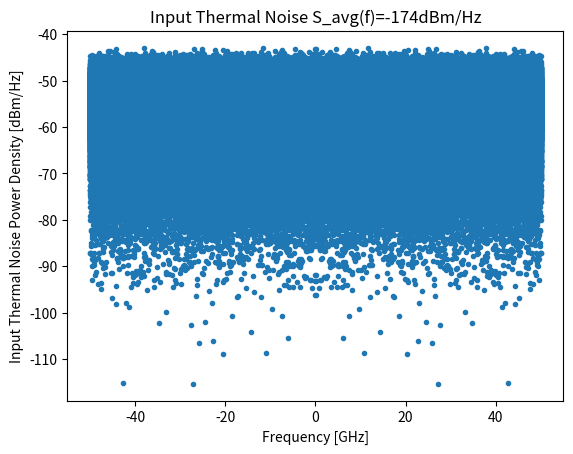
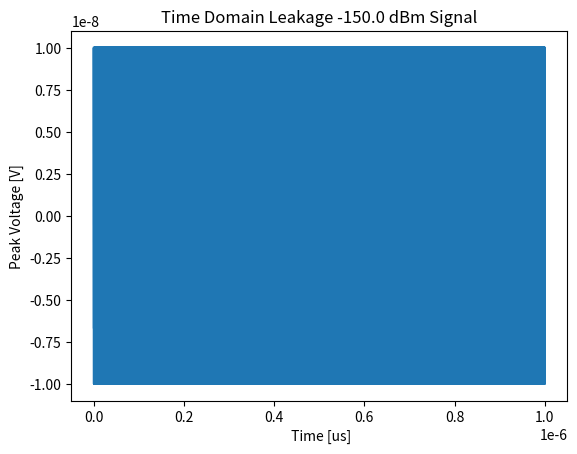
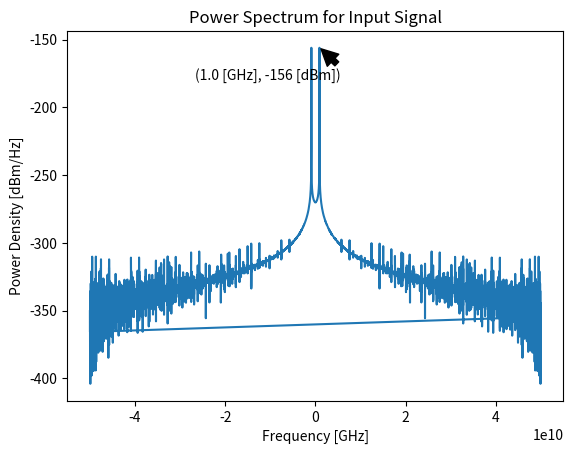

These figures' Python source, in order: (Note: this script raises an exception after producing the figures.)
import numpy as np

import matplotlib.pyplot as plt

from scipy.signal import find_peaks

################

# Parameters

################

np.random.seed(0)

a0 = 0

# a1 = 7.86

a1 = 3.1623  # 3.1623 for Gp = 10dB # e.g. a1 = 10 when Gp = 20dB; a1 =10^(Gp/20) where Gp is power gain.

a2 = 0  # 0.6

a3 = -52326  # -100# calculated with a1 = 7.861 and IIP3 -10dBm. -52326

Z0 = 50.0  # [Ohms]

f_L = 1e9  # Leakage signal center frequency [Hz]

fs = 100e9  # Sampling frequency [Hz] For accurate result for FFT, fs>300*f_L

N = 1000000

n = 10  # Number of leakage signal power levels. Number of Pin sweep points

timestep = 1.0 / fs

Ts = N * timestep

time = np.linspace(1, Ts, N)

freq = np.fft.fftfreq(N, d=timestep)

P_leak_avg_dBm = np.linspace(-150, -20, n)  # [dBm]

##################################

# Input Thermal Noise

##################################

Pn = (10 ** (-54 / 10)) / 1000  # [Watt] Thermal Noise Power at input = -174dBm = -174dBm/Hz with 1Hz BW

Vn_rms = np.sqrt(Pn * 4 * Z0)  # [Volt]

mean = 0

sigma = Vn_rms

Vn0 = np.random.normal(mean, sigma, N)  # [Volt] Normal distr for white noise as thermal noise

Vn = np.repeat(Vn0, n, axis=0)  # Repeat Vn for n times;

Vn = Vn.reshape(len(Vn0), n)

Vn = np.transpose(Vn)

print(Vn.shape)

# Vn = Vn_peak #[Volt]

V_rms_vrfy = np.sqrt(np.sum(np.power(Vn[0], 2)) / (N - 1))  # [V] RMS definition

Pn_vrfy = 10 * np.log10(V_rms_vrfy ** 2 / (4 * Z0) * 1000)  # [dBm] From Pozar book P499

print(Pn_vrfy)

# Pn_th = np.random.normal(mean,sig_std,N)

Sv_ni = np.fft.fft(Vn) / np.sqrt(
    N)  # #FFT processing gain https://www.edaboard.com/showthread.php?262538-Why-and-how-does-FFT-introduce-a-processing-gain [Volt/Hz] Voltage Spectrum density of the original thermal noise "assuming that the noise samples are not correlated, they add noncoherently and its contribution to the amplitude of Xk increases sqrt(2) times, i.e. power increases 2 times or 3 dB."

Sp_ni = np.power(np.abs(Sv_ni), 2) / (4 * Z0)  # [W/Hz]

Sp_ni_dBmPerHz = 10 * np.log10(Sp_ni[0] * 1000)

Sp_ni_avg = 10 * np.log10(np.sum(Sp_ni[0] * 1000) / N)  # [dBm/Hz] Averaged Sp_ni

print(Sp_ni_avg)

# S_ni = np.fft.fft(Pn_th) # [Volt/Hz] Voltage Spectrum density of the original thermal noise

plt.figure()

plt.plot(freq / 1e9, Sp_ni_dBmPerHz, '.')

plt.xlabel('Frequency [GHz]')

plt.ylabel('Input Thermal Noise Power Density [dBm/Hz]')

plt.title('Input Thermal Noise S_avg(f)=-174dBm/Hz')

##################################

# Input Leakage Signal

##################################


A0 = np.sqrt(10 ** (P_leak_avg_dBm / 10) / 1000 * 2 * Z0)  # [Volt] peak voltage of the leak sig, Power = Vrms * Irms

A = np.repeat(A0, len(time),
              axis=0)  # Repeat A0 for len(time) = N times; for one amplitude, "A" keeps the same value at any time point

A = A.reshape(len(A0), len(time))

t = np.repeat(time, len(A0))

t = t.reshape(len(time), len(A0))

t = np.transpose(t)

# print(A.shape, t.shape)

V_L = A * (np.cos(2 * np.pi * f_L * t))  # This is the leakage signal in time domain

# P_L = np.power(np.abs(V_L),2)/(2*Z0)

Sv_si_source = np.fft.fft(V_L) / N  # [Volt/Hz] Voltage Spectrum Density for leakage signal

Sp_si_source = np.abs(Sv_si_source) ** 2 / (
            2 * Z0)  # [W/Hz] Not same as noise. The averaged power density dilivered to load with rms voltage. Read pozar book P559 and P499

Sp_si_source_dBm = 10 * np.log10(Sp_si_source * 1000)  # [dBm/Hz]

print('The leakage tone power should be 6dB lower then leakage signal Pin'

      'because voltage in right hand of FFT is in half relative to the '

      'amplitude of a cosine wave.\n', 'The Corrected leakage signal power is', max(Sp_si_source_dBm[0]) + 6,
      'dBm in FFT')

plt.figure()

plt.plot(t[0, :] / 1e6, V_L[0, :])

plt.title('Time Domain Leakage %s dBm Signal' % P_leak_avg_dBm[0])

plt.xlabel(' Time [us]')

plt.ylabel('Peak Voltage [V]')

fig = plt.figure()

ax = fig.add_subplot(111)

plt.plot(freq, Sp_si_source_dBm[0, :])

plt.xlabel('Frequency [GHz]')

plt.ylabel('Power Density [dBm/Hz]')

plt.title('Power Spectrum for Input Signal')

A = f_L

B = max(Sp_si_source_dBm[0])

ax.annotate('(%s [GHz], %s [dBm])' % (A / 1e9, int(B)),

            xy=(A, B), xycoords='data',

            xytext=(15, -25), textcoords='offset points',

            arrowprops=dict(facecolor='black', shrink=0.05),

            horizontalalignment='right', verticalalignment='bottom')

Sv_si_port = np.fft.fft(V_L / 2) / N  # Voltage dilivered to LNA input port Read pozar book P559 and P499

Sp_si_port = np.abs(Sv_si_port) ** 2 / (2 * Z0)

'''

fc = 1e9

x = 1 * np.cos(2*np.pi*fc*time)

X = np.fft.fft(x)/N # processing gain of N

X_dBm = 10*np.log10(X**2/Z0*1000)

plt.figure()

plt.plot(freq,X)

'''

##################################

# Output Leakage Signal

##################################

V_L_o = a0 + a1 * (V_L / 2) + a2 * (V_L / 2) ** 2 + a3 * (
            V_L / 2) ** 3  # intermodulation due to nonlinearity; The signal power can be seen as the mean value according to SNR definition https://en.wikipedia.org/wiki/Signal-to-noise_ratio

Vn_o = a0 + a1 * (V_L / 2 + Vn / 2) + a2 * (V_L / 2 + Vn / 2) ** 2 + a3 * (
            V_L / 2 + Vn / 2) ** 3  # intermodulation due to nonlinearity; Thermal noise voltage diveded by 2 because the noise voltage at input port of LNA is half of noise voltage before source impedance. Read pozar book P559 and P499

# Po = np.abs(Vo)**2/(2*Z0) # time domain instantanous power. Useless.

# Sv_no = np.fft.fft(Vn_o)/np.sqrt(N)

Sv_no = np.fft.fft(Vn_o) / np.sqrt(N)  # Noise noncoherent adding. Divided by processing gain

Sp_no = np.abs(Sv_no) ** 2 / (2 * Z0)  # averaged output power spectrum density

Sp_no_dBm = 10 * np.log10(Sp_no * 1000)  # [dBm/Hz]

Sv_so = np.fft.fft(V_L_o) / (N)  # Signal coherent adding

Sp_so = np.abs(Sv_so) ** 2 / (2 * Z0)  # averaged output power spectrum density

# Sp_so = Sp_no

fig = plt.figure()

ax = fig.add_subplot(111)

# plt.plot(freq, Sp_no_dBm[9,:]) #check if signal side lobe dominant noise floor

plt.plot(freq, Sp_no_dBm[9, :])  # check if signal side lobe dominant noise floor

plt.title('Power Spectrum for Output Noise')

indexes1 = find_peaks(Sp_no_dBm[9, :], height=(40, 60), distance=984565)

f_L_idx = indexes1[0]

f_N_idx = int(N * 1 / 2 - 100)  # far from leakge signal frequency

A1 = freq[f_L_idx]  # freq[f_L_idx]

B1 = Sp_no_dBm[9, indexes1[0]]

ax.annotate('(%s [GHz], %s [dBm])' % (A1 / 1e9, int(B1)),

            xy=(A1, B1), xycoords='data',

            xytext=(15, 25), textcoords='offset points',

            arrowprops=dict(facecolor='black', shrink=0.05),

            horizontalalignment='right', verticalalignment='bottom')

f_N = freq[f_N_idx]  # Test thermal noise frequency

A2 = f_N

B2 = Sp_no_dBm[0, int(f_N_idx)]

ax.annotate('(%s [GHz], %s [dBm])' % (A2 / 1e9, int(B2)),

            xy=(A2, B2), xycoords='data',

            xytext=(15, 25), textcoords='offset points',

            arrowprops=dict(facecolor='black', shrink=0.05),

            horizontalalignment='right', verticalalignment='bottom')

'''

##################################

# Final Result Thermal Noise Power Vs Input Leakage Signal Power

##################################

plt.figure()

plt.plot(P_leak_avg_dBm, Sp_no_dBm[:,f_N_idx]+10*np.log10(N)) # Not averaged, this is not the power. Correction for uncoherent sumation when doing FFT for noise

plt.title('Output Thermal Noise Power Spectrum Point Vs Input Leakage Signal Average Power')

plt.xlabel('Leakage Average Power [dBm]')

plt.ylabel('Thermal Noise Power Spectrum Density [dBm/Hz]')

'''

##################################

# Final Result Thermal Noise Figure Vs Input Leakage Signal Power

##################################

delN = 1000  # numboer of point for noise bandwidth

BW_n = freq[delN]  # noise band width assuming 100 [MHz]

Sp_ni_avg_band = np.sum(Sp_ni[:, f_N_idx - delN:f_N_idx + delN], axis=1) / (2 * delN)  # [dBm/Hz] Averaged Sp_ni

Sp_ni_avg_band_dBm = 10 * np.log10(Sp_ni_avg_band * 1000)

print(Sp_ni_avg_band_dBm)

Sp_no_avg_band = np.sum(Sp_no[:, f_N_idx - delN:f_N_idx + delN], axis=1) / (2 * delN)  # [dBm/Hz] Averaged Sp_no

Sp_no_avg_band_dBm = 10 * np.log10(Sp_no_avg_band * 1000)

print(Sp_no_avg_band_dBm)

P_si = 10 * np.log10(1000 * Sp_si_port[:,
                            f_L_idx].flatten())  # [dBm] Assume signal is a within 1 Hz bandwidth. set the f_L as the freq to calculate power force into 1d arrary

P_ni = 10 * np.log10(1000 * Sp_ni_avg_band * BW_n)  # [dBm] Assume The signal side lobe not dominant the noise floor

P_so = 10 * np.log10(1000 * Sp_so[:, f_L_idx].flatten())  # [dBm]

P_no = 10 * np.log10(1000 * Sp_no_avg_band * BW_n)  # [dBm]

print(P_si.shape, P_ni.shape, P_so.shape, P_no.shape)

print(P_si, P_ni, P_so, P_no)

SNRi_dB = P_si - P_ni  # All power is in dBm

SNRo_dB = P_so - P_no

NF = SNRi_dB - SNRo_dB + 3

plt.figure()

plt.plot(P_leak_avg_dBm, NF)  # Correction for uncoherent sumation when doing FFT for noise

plt.title('Thermal Noise Figure Vs Input Leakage Signal Average Power')

plt.xlabel('Leakage Average Power [dBm]')

plt.ylabel('Noise Figure of LNA [dB]')

##################################

# Final Result Gain Vs Input Leakage Signal Power

##################################

Gain_p = P_so - P_si

plt.figure()

plt.plot(P_leak_avg_dBm, Gain_p)

plt.title('Gain () V.S. Pin')

plt.figure()

plt.plot(P_leak_avg_dBm, P_si)

plt.title('P_si V.S. Pin')

plt.figure()

plt.plot(P_leak_avg_dBm, P_ni)

plt.title('P_ni, Input Thermal Noise Power with Bandwidth = %sMHz' % int(BW_n / 1e6))

plt.xlabel('Leakage Signal Average Power [dBm]')

plt.ylabel('Input Thermal Noise Power [dBm]')

plt.figure()

plt.plot(P_leak_avg_dBm, P_so)

plt.title('P_so  V.S. Pin')

plt.figure()

plt.plot(P_leak_avg_dBm, P_no)

plt.title('P_no, Output Thermal Noise Power with Bandwidth = %sMHz' % int(BW_n / 1e6))

plt.xlabel('Leakage Signal Average Power [dBm]')

plt.ylabel('Output Thermal Noise Power [dBm]')
plt.show()